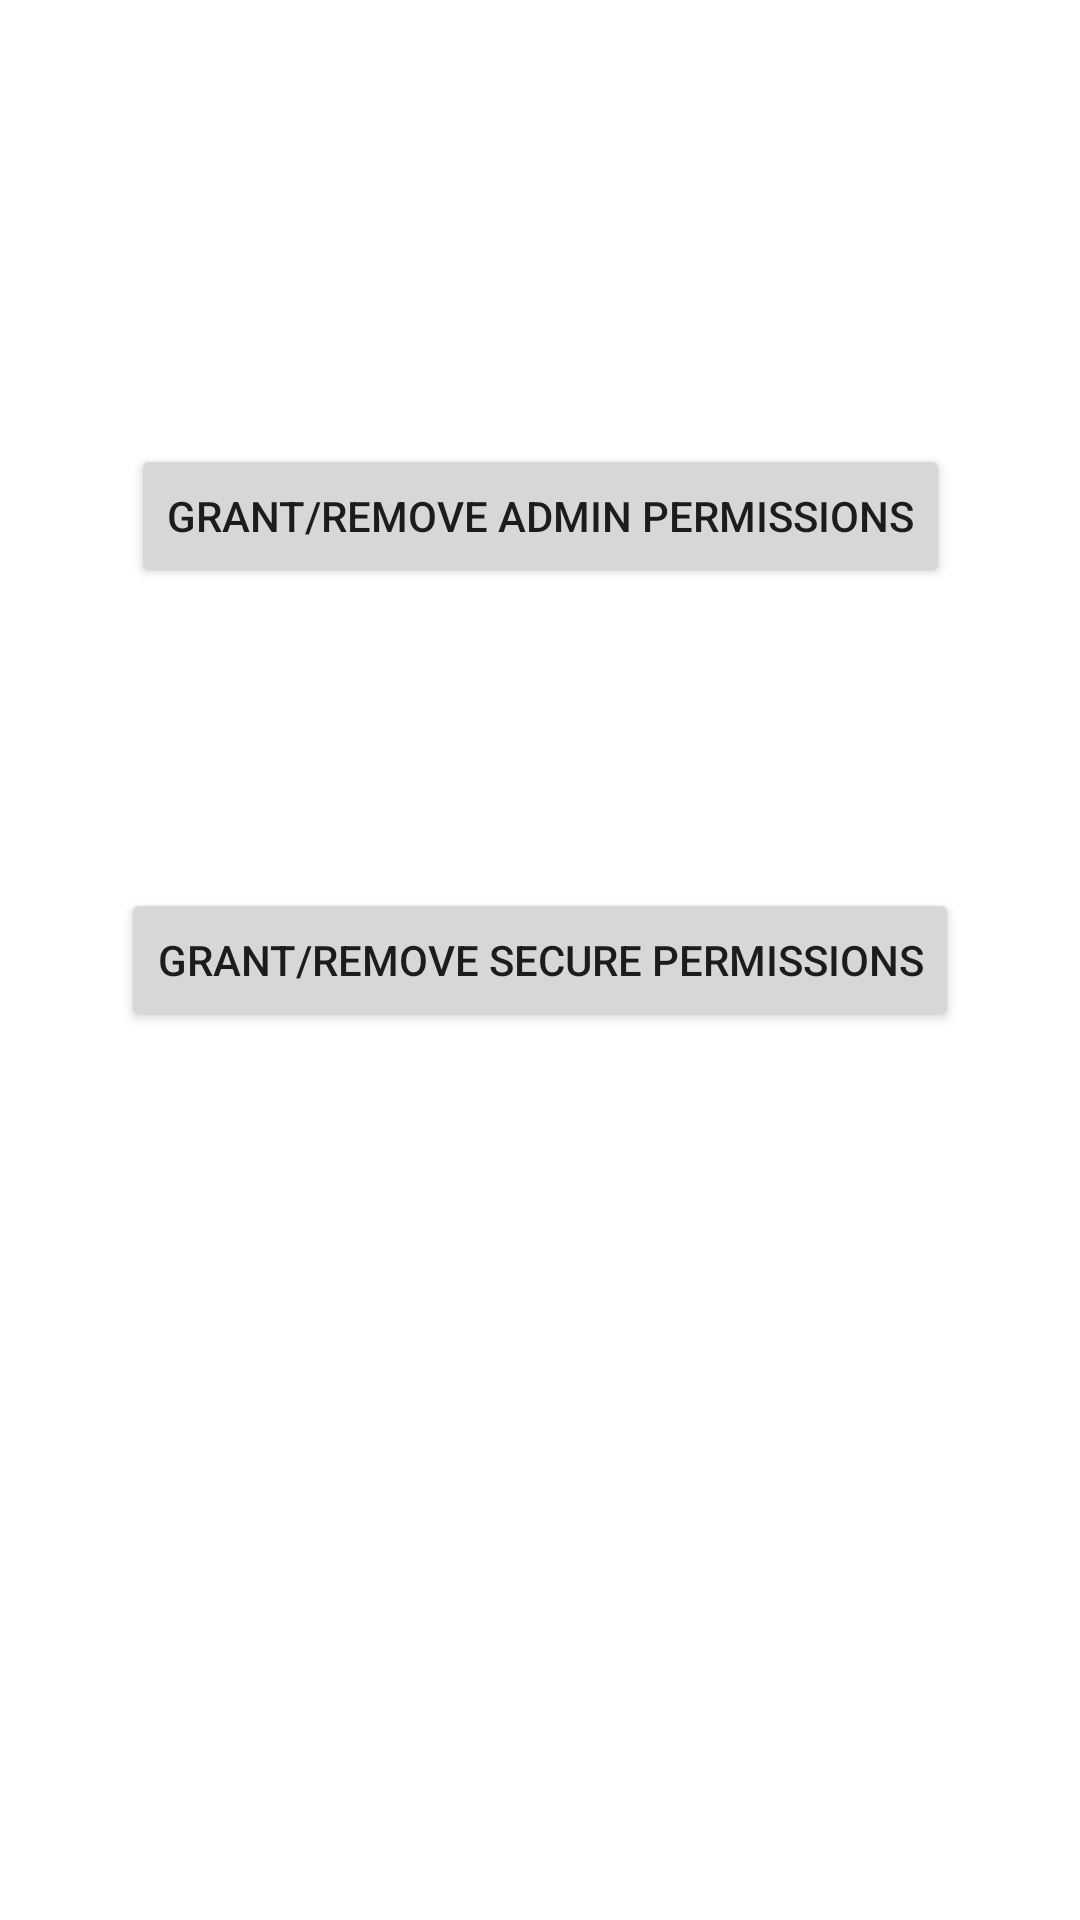

Layout XML and referenced resources for this Android screen:
<!-- AndroidManifest.xml: application theme AppTheme -->
<!-- res/layout/activity_main.xml -->
<?xml version="1.0" encoding="utf-8"?>
<androidx.constraintlayout.widget.ConstraintLayout xmlns:android="http://schemas.android.com/apk/res/android"
    xmlns:app="http://schemas.android.com/apk/res-auto"
    xmlns:tools="http://schemas.android.com/tools"
    android:layout_width="match_parent"
    android:layout_height="match_parent"
    tools:context=".MainActivity">

    <Button
        android:id="@+id/secureButton"
        android:layout_width="wrap_content"
        android:layout_height="wrap_content"
        android:text="Grant/Remove secure permissions"
        app:layout_constraintBottom_toBottomOf="parent"
        app:layout_constraintLeft_toLeftOf="parent"
        app:layout_constraintRight_toRightOf="parent"
        app:layout_constraintTop_toTopOf="parent" />

    <Button
        android:id="@+id/deviceAdmin"
        android:layout_width="wrap_content"
        android:layout_height="wrap_content"
        android:text="Grant/Remove admin permissions"
        app:layout_constraintBottom_toBottomOf="@id/secureButton"
        app:layout_constraintLeft_toLeftOf="parent"
        app:layout_constraintRight_toRightOf="parent"
        app:layout_constraintTop_toTopOf="parent" />

</androidx.constraintlayout.widget.ConstraintLayout>
<!-- resources referenced by this layout -->
<resources>

</resources>
